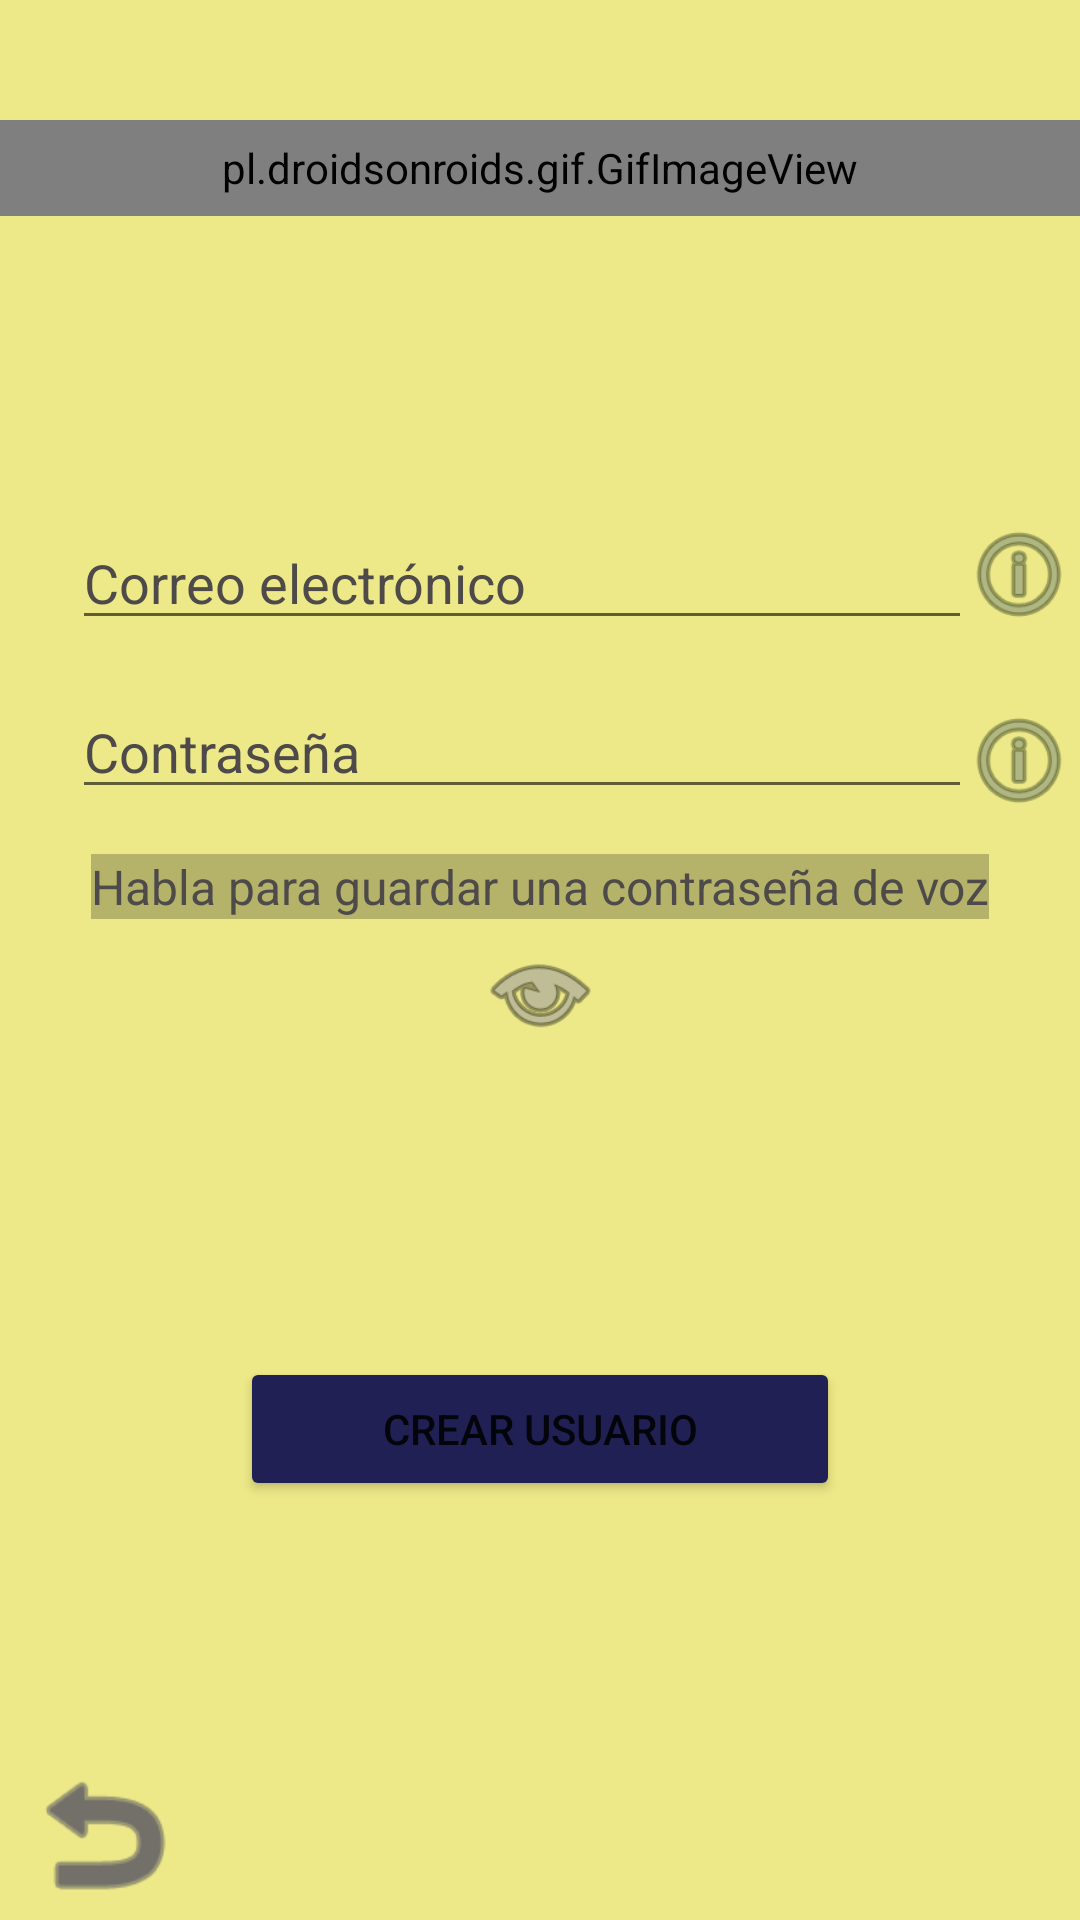

Reconstruct the res/layout file that produces this screen, plus the resources it refers to.
<!-- AndroidManifest.xml: application theme Theme.AppCompat.Light.NoActionBar -->
<!-- res/layout/activity_interfaz__registrar_usuario.xml -->
<?xml version="1.0" encoding="utf-8"?>
<androidx.constraintlayout.widget.ConstraintLayout xmlns:android="http://schemas.android.com/apk/res/android"
    xmlns:app="http://schemas.android.com/apk/res-auto"
    xmlns:tools="http://schemas.android.com/tools"
    android:layout_width="match_parent"
    android:layout_height="match_parent"
    android:background="#ede988"
    tools:context=".interfaz_Registrar_usuario">

    <pl.droidsonroids.gif.GifImageView
        android:id="@+id/gifImageView2"
        android:layout_width="match_parent"
        android:layout_height="32dp"
        android:layout_marginTop="40dp"
        android:src="@drawable/idregistrar_usuario"
        app:layout_constraintEnd_toEndOf="parent"
        app:layout_constraintHorizontal_bias="1.0"
        app:layout_constraintStart_toStartOf="parent"
        app:layout_constraintTop_toTopOf="parent" />

    <EditText
        android:id="@+id/id_email_new"
        android:layout_width="300dp"
        android:layout_height="wrap_content"
        android:layout_marginTop="100dp"
        android:ems="10"
        android:hint="Correo electrónico"

        android:inputType="textEmailAddress"
        android:textColor="#4E4A4A"
        android:textColorHint="#4E4A4A"
        app:layout_constraintEnd_toEndOf="parent"
        app:layout_constraintHorizontal_bias="0.4"
        app:layout_constraintStart_toStartOf="parent"
        app:layout_constraintTop_toBottomOf="@+id/gifImageView2" />

    <TextView
        android:id="@+id/id_password_captured"
        android:layout_width="wrap_content"
        android:layout_height="wrap_content"
        android:layout_marginTop="15dp"
        android:background="#41131313"
        android:text="Habla para guardar una contraseña de voz"
        android:textColor="#4E4A4A"
        android:textSize="16sp"
        app:layout_constraintEnd_toEndOf="parent"
        app:layout_constraintStart_toStartOf="parent"
        app:layout_constraintTop_toBottomOf="@+id/id_password_email" />

    <ImageView
        android:id="@+id/id_password_voice"
        android:layout_width="73dp"
        android:layout_height="70dp"
        android:layout_marginTop="10dp"
        android:onClick="onClickImgBtnHablarclave"
        android:tint="#52A5AAA6"
        app:layout_constraintEnd_toEndOf="parent"
        app:layout_constraintStart_toStartOf="parent"
        app:layout_constraintTop_toBottomOf="@+id/id_see_password"
        app:srcCompat="@drawable/icon_voice" />

    <ImageView
        android:id="@+id/id_return_menu"
        android:layout_width="67dp"
        android:layout_height="55dp"
        android:layout_marginStart="1dp"
        android:layout_marginBottom="1dp"
        android:tint="#202054"
        app:layout_constraintBottom_toBottomOf="parent"
        app:layout_constraintStart_toStartOf="parent"
        app:srcCompat="@android:drawable/ic_menu_revert" />

    <ImageView
        android:id="@+id/id_see_password"
        android:layout_width="41dp"
        android:layout_height="43dp"
        android:layout_marginTop="3dp"
        android:tint="#70252727"
        app:layout_constraintEnd_toEndOf="parent"
        app:layout_constraintStart_toStartOf="parent"
        app:layout_constraintTop_toBottomOf="@+id/id_password_captured"
        app:srcCompat="@android:drawable/ic_menu_view" />

    <Button
        android:id="@+id/id_usuario_new_save"
        android:layout_width="200dp"
        android:layout_height="wrap_content"
        android:layout_marginTop="20dp"
        android:backgroundTint="#202054"
        android:text="CREAR USUARIO"
        app:layout_constraintEnd_toEndOf="parent"
        app:layout_constraintStart_toStartOf="parent"
        app:layout_constraintTop_toBottomOf="@+id/id_password_voice" />

    <ImageView
        android:id="@+id/id_info"
        android:layout_width="40dp"
        android:layout_height="39dp"
        android:layout_marginTop="100dp"
        android:layout_marginEnd="5dp"
        android:tint="#95314A20"
        app:layout_constraintEnd_toEndOf="parent"
        app:layout_constraintStart_toEndOf="@+id/id_email_new"
        app:layout_constraintTop_toBottomOf="@+id/gifImageView2"
        app:srcCompat="@android:drawable/ic_menu_info_details" />

    <ImageView
        android:id="@+id/id_info2"
        android:layout_width="40dp"
        android:layout_height="39dp"
        android:layout_marginTop="23dp"
        android:layout_marginEnd="5dp"
        android:tint="#95314A20"
        app:layout_constraintEnd_toEndOf="parent"
        app:layout_constraintStart_toEndOf="@+id/id_password_email"
        app:layout_constraintTop_toBottomOf="@+id/id_info"
        app:srcCompat="@android:drawable/ic_menu_info_details" />

    <EditText
        android:id="@+id/id_password_email"
        android:layout_width="300dp"
        android:layout_height="wrap_content"
        android:layout_marginTop="15dp"
        android:ems="10"
        android:hint="Contraseña"
        android:inputType="textPassword"
        android:textColor="#4E4A4A"
        android:textColorHint="#4E4A4A"
        app:layout_constraintEnd_toEndOf="parent"
        app:layout_constraintHorizontal_bias="0.4"
        app:layout_constraintStart_toStartOf="parent"
        app:layout_constraintTop_toBottomOf="@+id/id_email_new" />

</androidx.constraintlayout.widget.ConstraintLayout>
<!-- resources referenced by this layout -->
<resources>
  <!-- drawable idregistrar_usuario: gif bitmap (drawable, 154693 bytes) -->
</resources>
